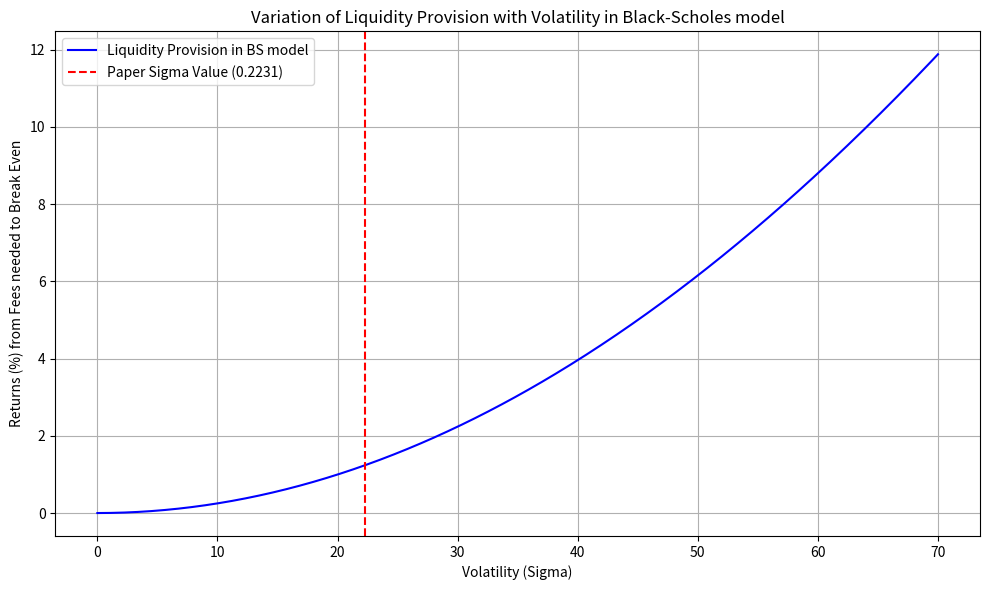

This chart was generated by the following Python code:
import math
import numpy as np
import matplotlib.pyplot as plt

# Initial parameters
x0 = 100
y0 = 100
S0 = 1
T = 1
u = 5/4
sigma = math.log(u)
L = math.sqrt(x0 * y0)

def calculate_hedge_BS(T, sigma):
    """
    Compute the liquidity provision for the Black-Scholes model.
    """
    return 2 * y0 * (1 - math.exp(-sigma**2 * T / 8))

def BS_hedge_for_varying_volatilities(sigma_values):
    """
    Compute the liquidity provision for a range of volatilities.
    """
    return [calculate_hedge_BS(T, sigma) for sigma in sigma_values]

# Numerical example for the paper's given values
BS_hedge_value = calculate_hedge_BS(T, sigma)

# Experiment with different volatilities
sigma_values = np.linspace(0, 0.7, 500)
hedge_values = BS_hedge_for_varying_volatilities(sigma_values)
              # %%

# Plotting
output_file_path_sigma = 'black_scholes.png'
plt.figure(figsize=(10, 6))
plt.plot(100*sigma_values, hedge_values, label='Liquidity Provision in BS model', color='blue')
plt.axvline(x=100*sigma, color='red', linestyle='--', label=f'Paper Sigma Value ({sigma:.4f})')
plt.xlabel('Volatility (Sigma)')
plt.ylabel('Returns (%) from Fees needed to Break Even')
plt.title('Variation of Liquidity Provision with Volatility in Black-Scholes model')
plt.legend()
plt.grid(True)
plt.tight_layout()
plt.savefig('volatility_variation_BS.png', dpi=300, bbox_inches='tight', format='png')
plt.show()

print(f"Black-Scholes dynamic hedging result for paper's sigma: {BS_hedge_value:.5f}")
              # %%
